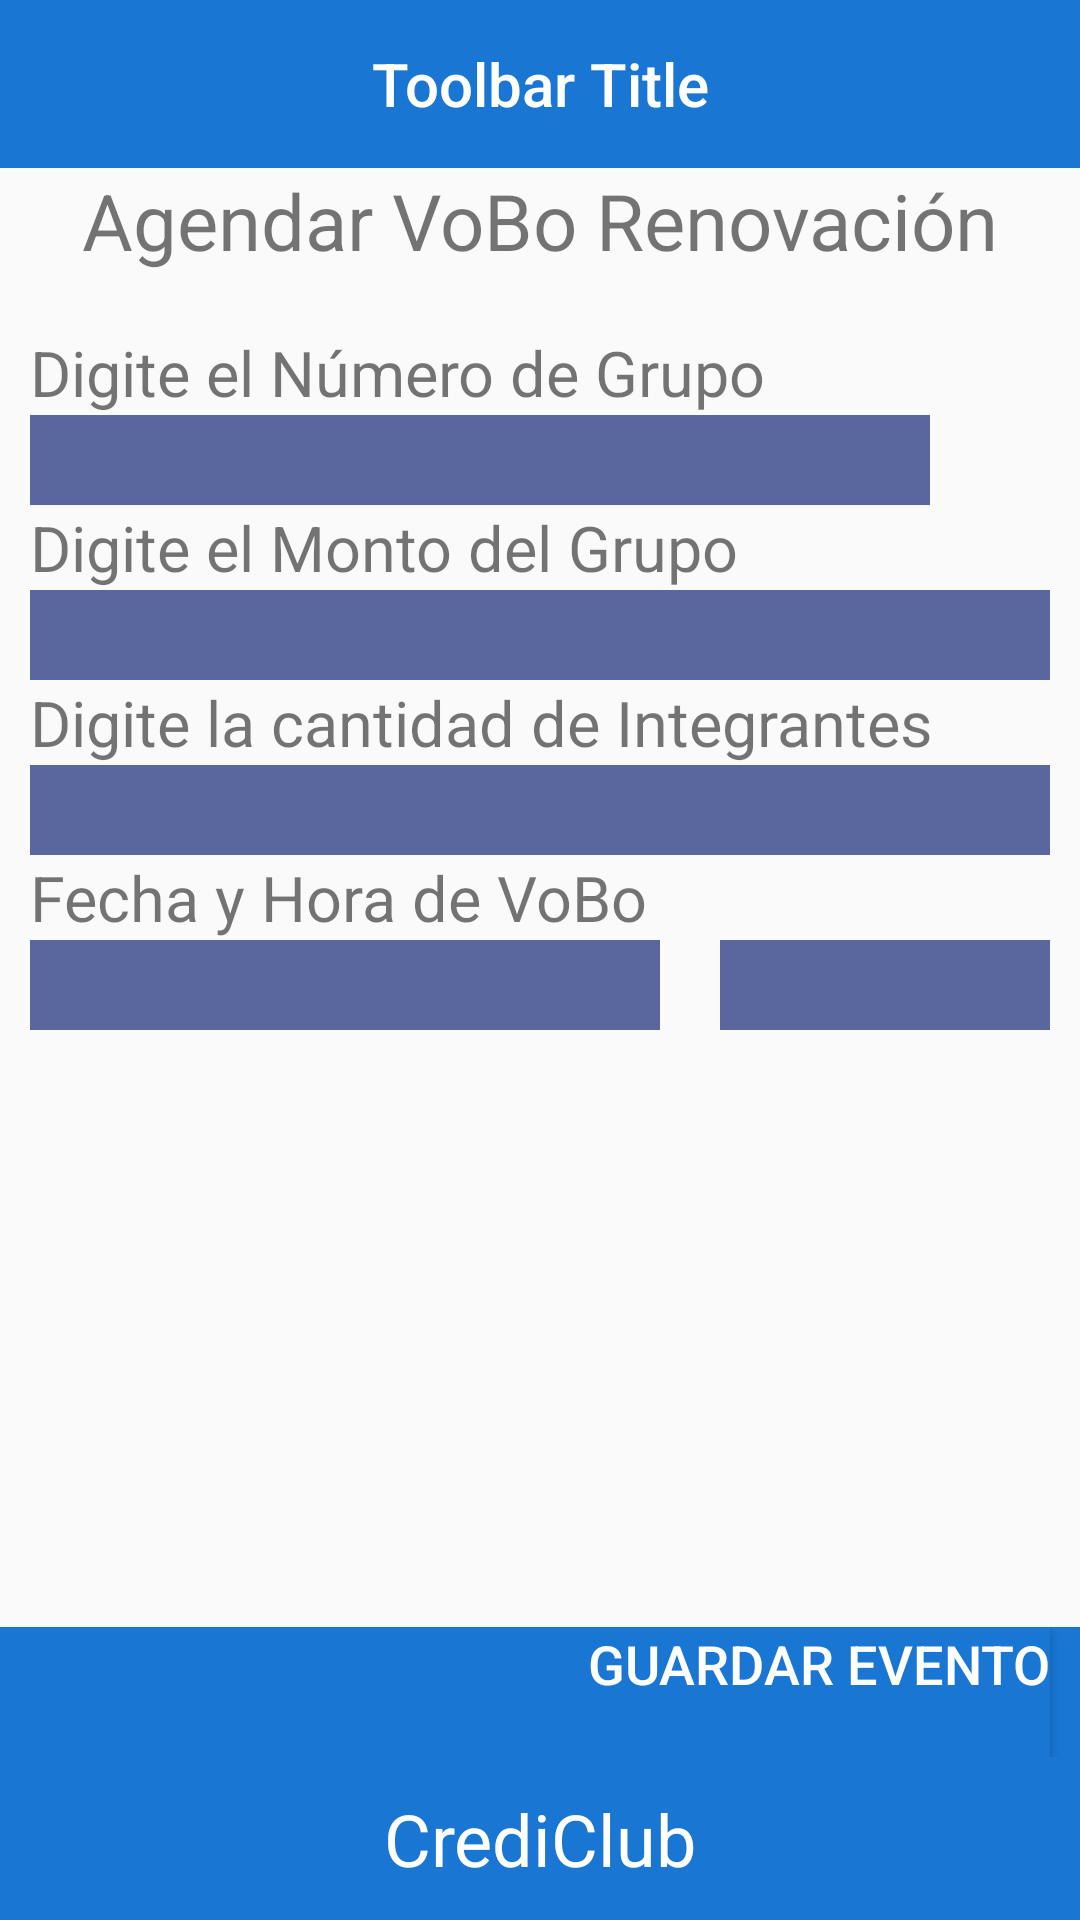

The Android layout XML behind this screen, and the referenced resources:
<!-- AndroidManifest.xml: application theme AppTheme -->
<!-- res/layout/agendar_voboren_activity.xml -->
<?xml version="1.0" encoding="utf-8"?>
<LinearLayout
    xmlns:android="http://schemas.android.com/apk/res/android"
    android:layout_width="fill_parent"
    android:layout_height="fill_parent"
    android:baselineAligned="false"
    android:orientation="vertical">

    <android.support.v7.widget.Toolbar
        android:id="@+id/toolbar"
        android:minHeight="?attr/actionBarSize"
        android:layout_width="match_parent"
        android:layout_height="wrap_content"
        android:contentInsetLeft="0dp"
        android:contentInsetStart="0dp"
        android:titleTextColor="@android:color/white"
        android:background="#1976D2">

        <TextView
            android:id="@+id/toolbar_title"
            android:layout_width="wrap_content"
            android:layout_height="wrap_content"
            android:text="Toolbar Title"
            android:textColor="@android:color/white"
            style="@style/TextAppearance.AppCompat.Widget.ActionBar.Title"
            android:layout_gravity="center"
            />
    </android.support.v7.widget.Toolbar>

    <LinearLayout
        android:layout_width="fill_parent"
        android:layout_height="0dp"
        android:layout_weight="0.1">

        <TextView
            android:id="@+id/title"
            android:layout_width="fill_parent"
            android:layout_height="wrap_content"
            android:gravity="center"
            android:text="Agendar VoBo Renovación"
            android:textSize="26dp" />
    </LinearLayout>

    <LinearLayout
        android:layout_width="fill_parent"
        android:layout_height="0dp"
        android:layout_weight="0.8"
        android:orientation="vertical">

        <TextView
            android:id="@+id/numeroLabel"
            android:layout_width="fill_parent"
            android:layout_height="wrap_content"
            android:layout_marginLeft="10dp"
            android:gravity="left"
            android:text="Digite el Número de Grupo"
            android:textSize="21dp" />

        <EditText
            android:id="@+id/numeroTxt"
            android:layout_width="300dp"
            android:layout_height="30dp"
            android:layout_marginLeft="10dp"
            android:background="#5A669E"
            android:singleLine="true"
            android:inputType="number"
            android:imeOptions="actionNext" />

        <TextView
            android:id="@+id/montoLabel"
            android:layout_width="fill_parent"
            android:layout_height="wrap_content"
            android:layout_marginLeft="10dp"
            android:gravity="left"
            android:text="Digite el Monto del Grupo"
            android:textSize="21dp" />

        <EditText
            android:id="@+id/montoTxt"
            android:layout_width="match_parent"
            android:layout_height="30dp"
            android:layout_marginLeft="10dp"
            android:layout_marginRight="10dp"
            android:background="#5A669E"
            android:singleLine="true"
            android:inputType="number"
            android:imeOptions="actionNext" />

        <TextView
            android:id="@+id/integrantesLabel"
            android:layout_width="fill_parent"
            android:layout_height="wrap_content"
            android:layout_marginLeft="10dp"
            android:gravity="left"
            android:text="Digite la cantidad de Integrantes"
            android:textSize="21dp" />

        <EditText
            android:id="@+id/integrantesTxt"
            android:layout_width="match_parent"
            android:layout_height="30dp"
            android:layout_marginLeft="10dp"
            android:layout_marginRight="10dp"
            android:background="#5A669E"
            android:singleLine="true"
            android:inputType="number"
            android:imeOptions="actionNext" />

        <TextView
            android:id="@+id/fechaLabel"
            android:layout_width="fill_parent"
            android:layout_height="wrap_content"
            android:layout_marginLeft="10dp"
            android:gravity="left"
            android:text="Fecha y Hora de VoBo"
            android:textSize="21dp" />

        <LinearLayout
            android:layout_width="fill_parent"
            android:layout_height="0dp"
            android:layout_weight="0.1"
            android:orientation="horizontal">

            <TextView
                android:id="@+id/fechaTxt"
                android:layout_width="match_parent"
                android:layout_height="30dp"
                android:layout_weight="0.3"
                android:layout_marginLeft="10dp"
                android:layout_marginRight="20dp"
                android:background="#5A669E"
                android:singleLine="true"
                android:imeOptions="actionNext" />

            <TextView
                android:id="@+id/horaTxt"
                android:layout_width="match_parent"
                android:layout_height="30dp"
                android:layout_weight="0.6"
                android:layout_marginRight="10dp"
                android:background="#5A669E"
                android:singleLine="true"
                android:imeOptions="actionNext" />
        </LinearLayout>

    </LinearLayout>

    <LinearLayout
        android:layout_width="fill_parent"
        android:layout_height="0dp"
        android:layout_weight="0.08"
        android:background="#1976D2">

        <Button
            android:id="@+id/guardarBtn"
            android:layout_width="match_parent"
            android:layout_height="match_parent"
            android:gravity="right"
            android:layout_marginRight="10dp"
            android:background="#1976D2"
            android:text="Guardar Evento"
            android:textColor="#FFFFFF"
            android:textSize="18dp"/>
    </LinearLayout>

    <LinearLayout
        android:layout_width="fill_parent"
        android:layout_height="0dp"
        android:layout_weight="0.1"
        android:background="#1976D2">

        <TextView
            android:id="@+id/textView5"
            android:layout_width="0dp"
            android:layout_height="fill_parent"
            android:layout_weight="1"
            android:gravity="center"
            android:text="CrediClub"
            android:textSize="24dp"
            android:textColor="#FFFFFF" />
    </LinearLayout>

</LinearLayout>
<!-- resources referenced by this layout -->
<resources>
  <style name="AppTheme" parent="Theme.AppCompat.Light.NoActionBar">
          
          <item name="colorPrimary">@color/colorPrimary</item>
          <item name="colorPrimaryDark">@color/colorPrimaryDark</item>
          <item name="colorAccent">@color/colorAccent</item>
      </style>
  <color name="colorPrimary">#3f51b5</color>
  <color name="colorPrimaryDark">#303F9F</color>
  <color name="colorAccent">#FF4081</color>
</resources>
